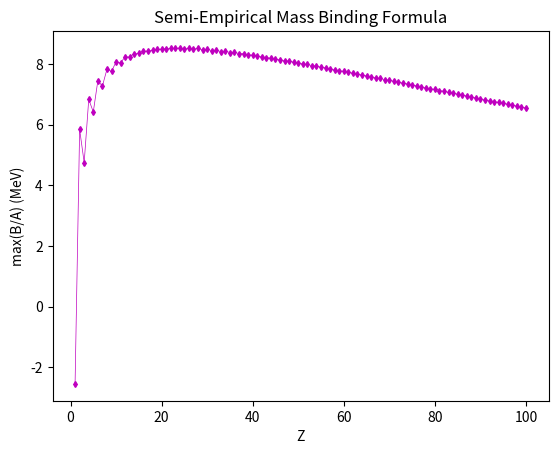

The matplotlib source for this figure:
# [redacted]
# Graphing Function Created by Alec Barker

"""
In module 7 of the class notes, we looked at the semi-empirical mass formula
for the nuclear binding energy. That module tasked students with developing
3 increasingly-complex functions to ultimately acquire the maximum possible
value of B/A (binding energy / nucleon) for each atomic number Z from 1 to 100.

This script provides a solution to that task. Note that because we ultimately
only care about the output of function #3, we've defined f1 and f3 inside of
f3. This means we can't call f1 and f2 outside of f3, but it makes things 
conceptually easier to follow.
"""

import matplotlib.pyplot as plt

def f3():
    """
    Evaluates the maximum value of B/A for every value of Z from 1 to 100, 
    inclusive.
    
    Note that here we define f1 and f2 inside of f3!
    
    Returns a list of tuples: [(max(B/A),Z), (), ...]
    """
    def f1(a,z):
        """ 
        Determines the binding energy per nucleon given the atomic mass number
        a and the atomic number z, using the semi-empirical mass formula.
        """
        # First define our parameters (in units of MeV)
        a1 = 15.67
        a2 = 17.23
        a3 = 0.75
        a4 = 93.2
        if a%2 == 1:
            a5 = 0.0   # a is odd
        elif z%2 == 0:
            a5 = 12.0  # a and z are even
        else:
            a5 = -12.0 # a is even, z is odd

        # Now compute the binding energy
        b = a1*a - a2*a**(2/3) - a3*(z**2)/(a**(1/3)) - a4*((a-2*z)**2)/a + a5/(a**0.5)

        # provide binding energy per nucleon
        return b/a
    def f2(z):
        """
        Takes an atomic number z and determines
        the maximum value of b/a for a = z to
        a = 3z.
        """
        out = []
        # Make a list of tuples with entries (b/a,a)
        for a in range(z,3*z):
            out.append(f1(a,z))
        # Return the max value of b/a
        return max(out)

    out = []
    # For each value of z, snag the output of f2()
    for z in range(1,101):
        out.append((f2(z),z))
    
    # Return the list of tuples 
    return out

# Acquire our data
data = f3()

def plot():
    yvals, xvals = zip(*data)
    fig = plt.figure(dpi = 200)   # dpi = 300 so the resolution is increased
    plt.plot(xvals, yvals, "m-", marker = "d", lw = 0.5, ms = 3)
    plt.xlabel("Z")
    plt.ylabel("max(B/A) (MeV)")
    plt.title("Semi-Empirical Mass Binding Formula")
    plt.show()
    
plot()